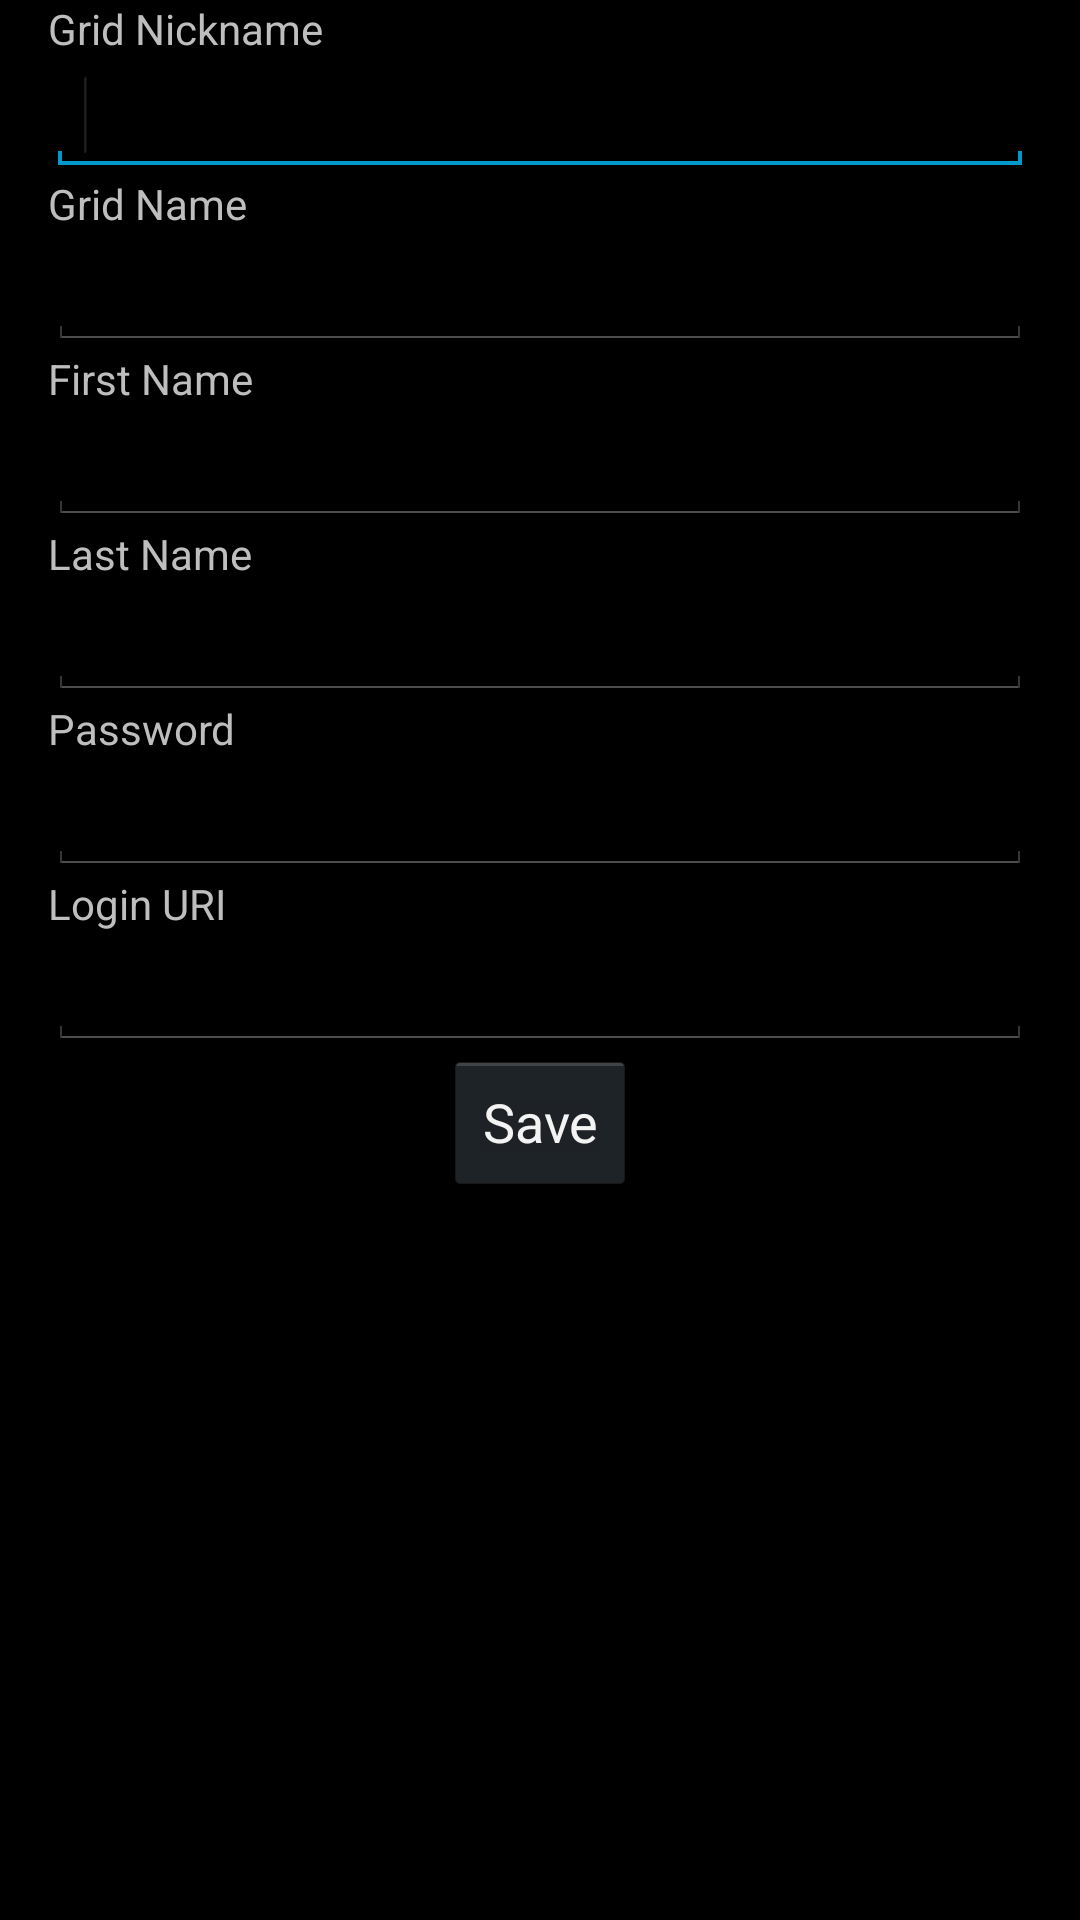

This screen was rendered from an Android layout file. Write that file and the resources it references.
<!-- AndroidManifest.xml: activity theme Theme.D1 -->
<!-- res/layout/edit_grid.xml -->
<?xml version="1.0" encoding="utf-8"?>
<LinearLayout xmlns:android="http://schemas.android.com/apk/res/android"
    android:layout_width="fill_parent"
    android:layout_height="wrap_content"
    android:orientation="vertical" >

    <ScrollView
        android:id="@+id/scrollView1"
        android:layout_width="fill_parent"
        android:layout_height="fill_parent" >

        <LinearLayout
            android:layout_width="match_parent"
            android:layout_height="wrap_content"
            android:layout_marginLeft="16dp"
            android:layout_marginRight="16dp"
            android:orientation="vertical" >

            <TextView
                android:id="@+id/gridNickNameLabel"
                android:layout_width="wrap_content"
                android:layout_height="wrap_content"
                android:text="@string/grid_nickname_title" />

            <EditText
                android:id="@+id/gridNickNameTextBox"
                android:layout_width="match_parent"
                android:layout_height="wrap_content"
                android:ems="10" 
                android:inputType="text">

                <requestFocus />
            </EditText>

            <TextView
                android:id="@+id/gridNameLabel"
                android:layout_width="wrap_content"
                android:layout_height="wrap_content"
                android:text="@string/grid_name_title" />

            <EditText
                android:id="@+id/gridNameTextBox"
                android:layout_width="match_parent"
                android:layout_height="wrap_content"
                android:ems="10"
                android:inputType="text" />

            <TextView
                android:id="@+id/firstNameLabel"
                android:layout_width="wrap_content"
                android:layout_height="wrap_content"
                android:text="@string/first_name_title" />

            <EditText
                android:id="@+id/firstNameTextBox"
                android:layout_width="match_parent"
                android:layout_height="wrap_content"
                android:ems="10"
                android:inputType="text" />

            <TextView
                android:id="@+id/lastNameLabel"
                android:layout_width="wrap_content"
                android:layout_height="wrap_content"
                android:text="@string/last_name_title" />

            <EditText
                android:id="@+id/lastNameTextBox"
                android:layout_width="match_parent"
                android:layout_height="wrap_content"
                android:ems="10"
                android:inputType="text" />

            <TextView
                android:id="@+id/passwordLabel"
                android:layout_width="wrap_content"
                android:layout_height="wrap_content"
                android:text="@string/password_title" />

            <EditText
                android:id="@+id/passwordTextBox"
                android:layout_width="match_parent"
                android:layout_height="wrap_content"
                android:ems="10"
                android:inputType="textPassword" />

            <TextView
                android:id="@+id/loginURILabel"
                android:layout_width="wrap_content"
                android:layout_height="wrap_content"
                android:text="@string/login_uri_title" />

            <EditText
                android:id="@+id/loginURITextBox"
                android:layout_width="match_parent"
                android:layout_height="wrap_content"
                android:ems="10"
                android:inputType="text" />

            <LinearLayout
                android:layout_width="match_parent"
                android:layout_height="wrap_content"
                android:layout_gravity="center"
                android:gravity="center" >

                <Button
                    android:id="@+id/saveButton"
                    android:layout_width="wrap_content"
                    android:layout_height="wrap_content"
                    android:text="@string/save_button" />
            </LinearLayout>
        </LinearLayout>
    </ScrollView>

</LinearLayout>
<!-- resources referenced by this layout -->
<resources>
  <string name="first_name_title">First Name</string>
  <string name="grid_name_title">Grid Name</string>
  <string name="grid_nickname_title">Grid Nickname</string>
  <string name="last_name_title">Last Name</string>
  <string name="login_uri_title">Login URI</string>
  <string name="password_title">Password</string>
  <string name="save_button">Save</string>
  <style name="Theme.D1" parent="android:style/Theme.Holo">
          <item name="android:windowNoTitle">true</item>
          <item name="android:windowContentOverlay">@null</item>
      </style>
</resources>
